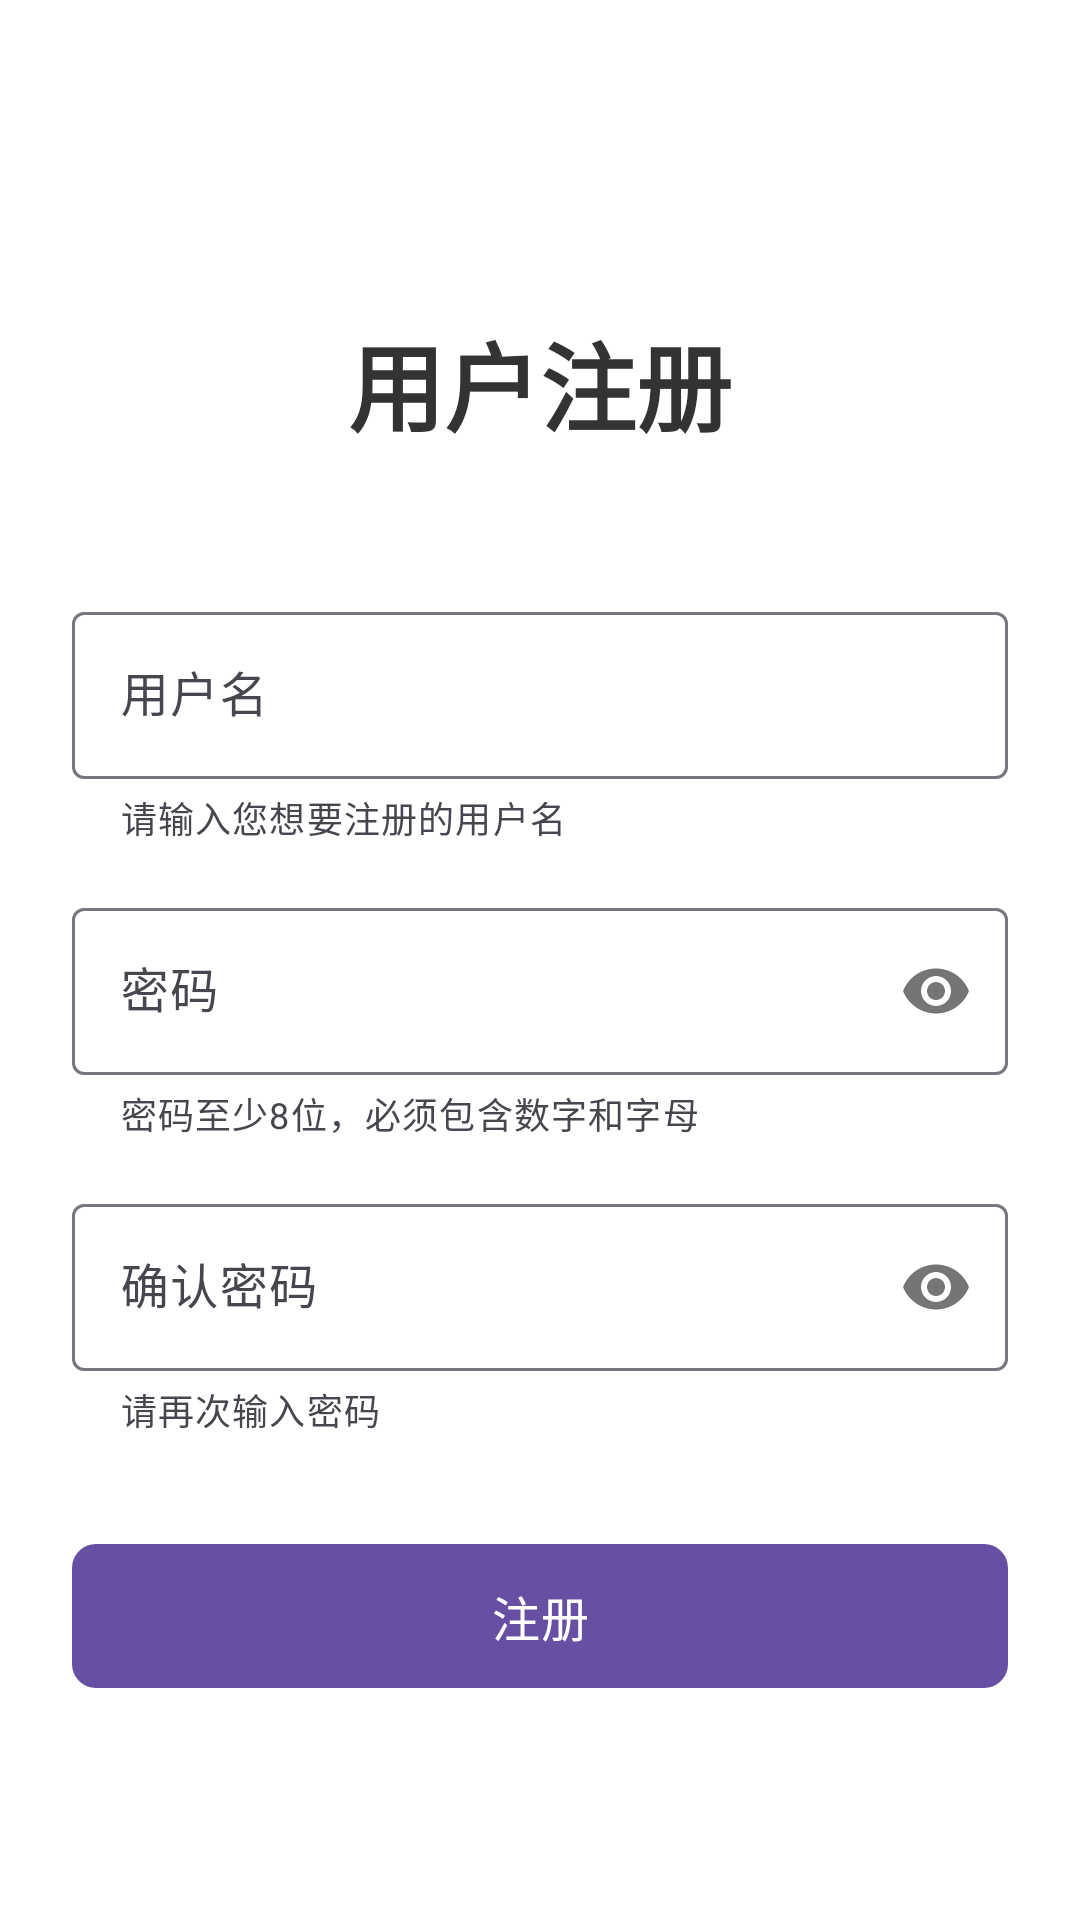

This screen was rendered from an Android layout file. Write that file and the resources it references.
<!-- AndroidManifest.xml: application theme Theme.Loginandregister -->
<!-- res/layout/activity_register.xml -->
<?xml version="1.0" encoding="utf-8"?>
<androidx.constraintlayout.widget.ConstraintLayout xmlns:android="http://schemas.android.com/apk/res/android"
    xmlns:app="http://schemas.android.com/apk/res-auto"
    android:layout_width="match_parent"
    android:layout_height="match_parent"
    android:padding="24dp"
    android:background="@android:color/white">

    <TextView
        android:id="@+id/tvTitle"
        android:layout_width="wrap_content"
        android:layout_height="wrap_content"
        android:text="用户注册"
        android:textSize="32sp"
        android:textStyle="bold"
        android:textColor="#333333"
        android:layout_marginTop="80dp"
        app:layout_constraintTop_toTopOf="parent"
        app:layout_constraintStart_toStartOf="parent"
        app:layout_constraintEnd_toEndOf="parent"/>

<com.google.android.material.textfield.TextInputLayout
        android:id="@+id/tilUsername"
        android:layout_width="match_parent"
        android:layout_height="wrap_content"
        android:layout_marginTop="48dp"
        android:hint="用户名"
        app:helperText="请输入您想要注册的用户名"
        style="@style/Widget.Material3.TextInputLayout.OutlinedBox"
        app:layout_constraintTop_toBottomOf="@id/tvTitle">

        <com.google.android.material.textfield.TextInputEditText
            android:id="@+id/etUsername"
            android:layout_width="match_parent"
            android:layout_height="wrap_content"
            android:inputType="text"
            android:maxLines="1" />
    </com.google.android.material.textfield.TextInputLayout>

<com.google.android.material.textfield.TextInputLayout
        android:id="@+id/tilPassword"
        android:layout_width="match_parent"
        android:layout_height="wrap_content"
        android:layout_marginTop="16dp"
        android:hint="密码"
        app:helperText="密码至少8位，必须包含数字和字母"
        style="@style/Widget.Material3.TextInputLayout.OutlinedBox"
        app:passwordToggleEnabled="true"
        app:layout_constraintTop_toBottomOf="@id/tilUsername">

        <com.google.android.material.textfield.TextInputEditText
            android:id="@+id/etPassword"
            android:layout_width="match_parent"
            android:layout_height="wrap_content"
            android:inputType="textPassword"
            android:maxLines="1" />
    </com.google.android.material.textfield.TextInputLayout>

<com.google.android.material.textfield.TextInputLayout
        android:id="@+id/tilConfirmPassword"
        android:layout_width="match_parent"
        android:layout_height="wrap_content"
        android:layout_marginTop="16dp"
        android:hint="确认密码"
        app:helperText="请再次输入密码"
        style="@style/Widget.Material3.TextInputLayout.OutlinedBox"
        app:passwordToggleEnabled="true"
        app:layout_constraintTop_toBottomOf="@id/tilPassword">

        <com.google.android.material.textfield.TextInputEditText
            android:id="@+id/etConfirmPassword"
            android:layout_width="match_parent"
            android:layout_height="wrap_content"
            android:inputType="textPassword"
            android:maxLines="1" />
    </com.google.android.material.textfield.TextInputLayout>

    <com.google.android.material.button.MaterialButton
        android:id="@+id/btnRegister"
        android:layout_width="match_parent"
        android:layout_height="56dp"
        android:text="注册"
        android:textSize="16sp"
        android:layout_marginTop="32dp"
        app:cornerRadius="8dp"
        app:layout_constraintTop_toBottomOf="@id/tilConfirmPassword"/>

</androidx.constraintlayout.widget.ConstraintLayout>
<!-- resources referenced by this layout -->
<resources>
  <style name="Theme.Loginandregister" parent="Theme.Material3.DayNight.NoActionBar">
          
          <item name="colorPrimary">@color/md_theme_primary</item>
          <item name="colorOnPrimary">@color/md_theme_onPrimary</item>
          <item name="colorPrimaryContainer">@color/md_theme_primaryContainer</item>
          <item name="colorOnPrimaryContainer">@color/md_theme_onPrimaryContainer</item>
          <item name="colorSecondary">@color/md_theme_secondary</item>
          <item name="colorOnSecondary">@color/md_theme_onSecondary</item>
          <item name="colorSecondaryContainer">@color/md_theme_secondaryContainer</item>
          <item name="colorOnSecondaryContainer">@color/md_theme_onSecondaryContainer</item>
          <item name="colorTertiary">@color/md_theme_tertiary</item>
          <item name="colorOnTertiary">@color/md_theme_onTertiary</item>
          <item name="colorTertiaryContainer">@color/md_theme_tertiaryContainer</item>
          <item name="colorOnTertiaryContainer">@color/md_theme_onTertiaryContainer</item>
          <item name="android:colorBackground">@color/md_theme_background</item>
          <item name="colorOnBackground">@color/md_theme_onBackground</item>
          <item name="colorSurface">@color/md_theme_surface</item>
          <item name="colorOnSurface">@color/md_theme_onSurface</item>
          <item name="colorSurfaceVariant">@color/md_theme_surfaceVariant</item>
          <item name="colorOnSurfaceVariant">@color/md_theme_onSurfaceVariant</item>
          <item name="colorOutline">@color/md_theme_outline</item>
          <item name="colorOnSurfaceInverse">@color/md_theme_inverseOnSurface</item>
          <item name="colorSurfaceInverse">@color/md_theme_inverseSurface</item>
          <item name="colorPrimaryInverse">@color/md_theme_primaryInverse</item>
          
          <item name="android:statusBarColor">?attr/colorPrimary</item>
          
      </style>
  <color name="md_theme_primary">#6750A4</color>
  <color name="md_theme_onPrimary">#FFFFFF</color>
  <color name="md_theme_primaryContainer">#EADDFF</color>
  <color name="md_theme_onPrimaryContainer">#21005D</color>
  <color name="md_theme_secondary">#625B71</color>
  <color name="md_theme_onSecondary">#FFFFFF</color>
  <color name="md_theme_secondaryContainer">#E8DEF8</color>
  <color name="md_theme_onSecondaryContainer">#1D192B</color>
  <color name="md_theme_tertiary">#7D5260</color>
  <color name="md_theme_onTertiary">#FFFFFF</color>
  <color name="md_theme_tertiaryContainer">#FFD8E4</color>
  <color name="md_theme_onTertiaryContainer">#31111D</color>
  <color name="md_theme_background">#FFFBFE</color>
  <color name="md_theme_onBackground">#1C1B1F</color>
  <color name="md_theme_surface">#FFFBFE</color>
  <color name="md_theme_onSurface">#1C1B1F</color>
  <color name="md_theme_surfaceVariant">#E7E0EC</color>
  <color name="md_theme_onSurfaceVariant">#49454F</color>
  <color name="md_theme_outline">#79747E</color>
  <color name="md_theme_inverseOnSurface">#F4EFF4</color>
  <color name="md_theme_inverseSurface">#313033</color>
  <color name="md_theme_primaryInverse">#D0BCFF</color>
</resources>
